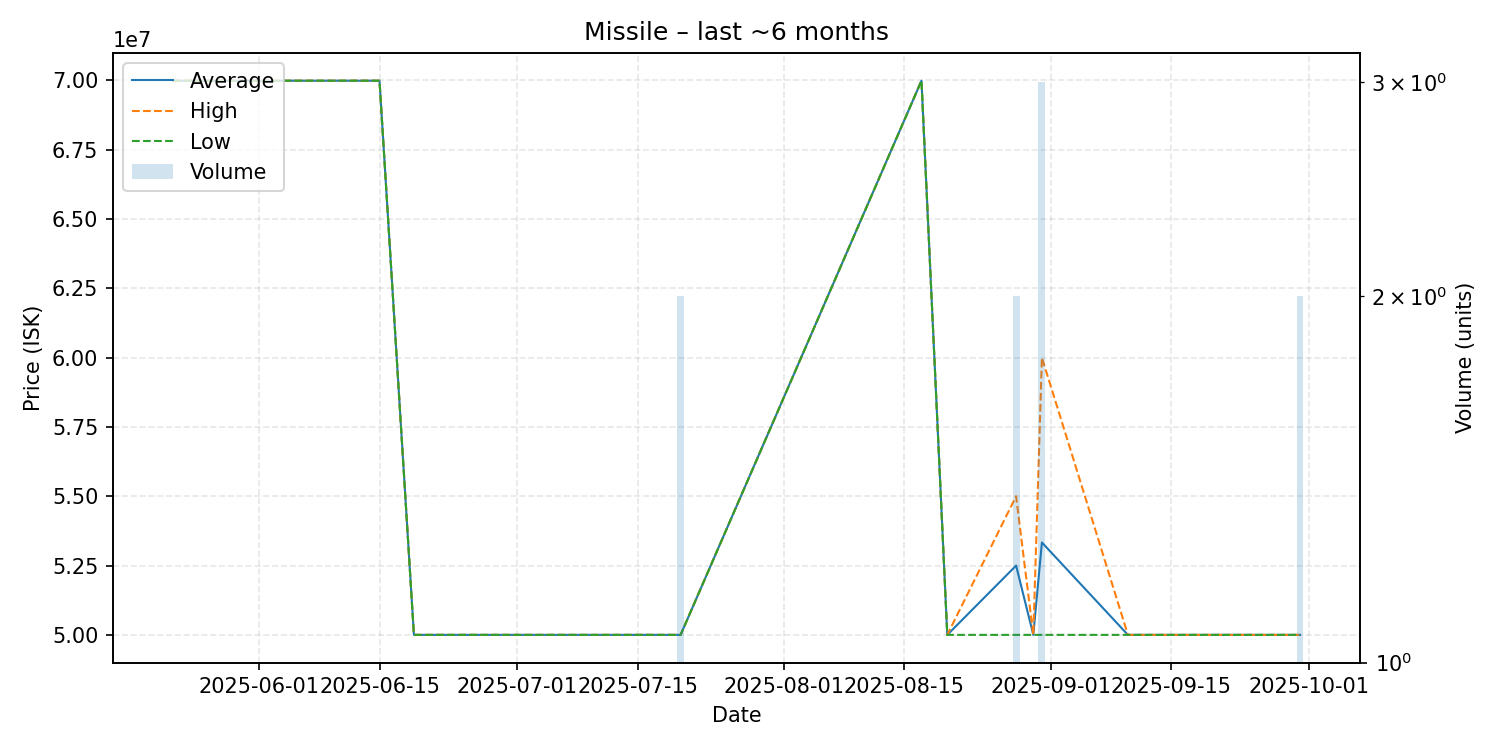

The data file committed next to this chart (first rows):
date, average, highest, lowest, order_count, volume
2025-05-22, 69990000, 69990000, 69990000, 1, 1
2025-06-15, 69990000, 69990000, 69990000, 1, 1
2025-06-19, 50000000, 50000000, 50000000, 1, 1
2025-06-27, 50000000, 50000000, 50000000, 1, 1
2025-07-06, 50000000, 50000000, 50000000, 1, 1
2025-07-13, 50000000, 50000000, 50000000, 1, 1
2025-07-15, 50000000, 50000000, 50000000, 1, 1
2025-07-16, 50000000, 50000000, 50000000, 1, 1
2025-07-20, 50000000, 50000000, 50000000, 2, 2
2025-08-17, 69990000, 69990000, 69990000, 1, 1
2025-08-20, 50000000, 50000000, 50000000, 1, 1
2025-08-28, 52500000, 55000000, 50000000, 2, 2
2025-08-30, 50000000, 50000000, 50000000, 1, 1
2025-08-31, 53333333, 60000000, 50000000, 2, 3
2025-09-10, 50000000, 50000000, 50000000, 1, 1
2025-09-30, 50000000, 50000000, 50000000, 1, 2
